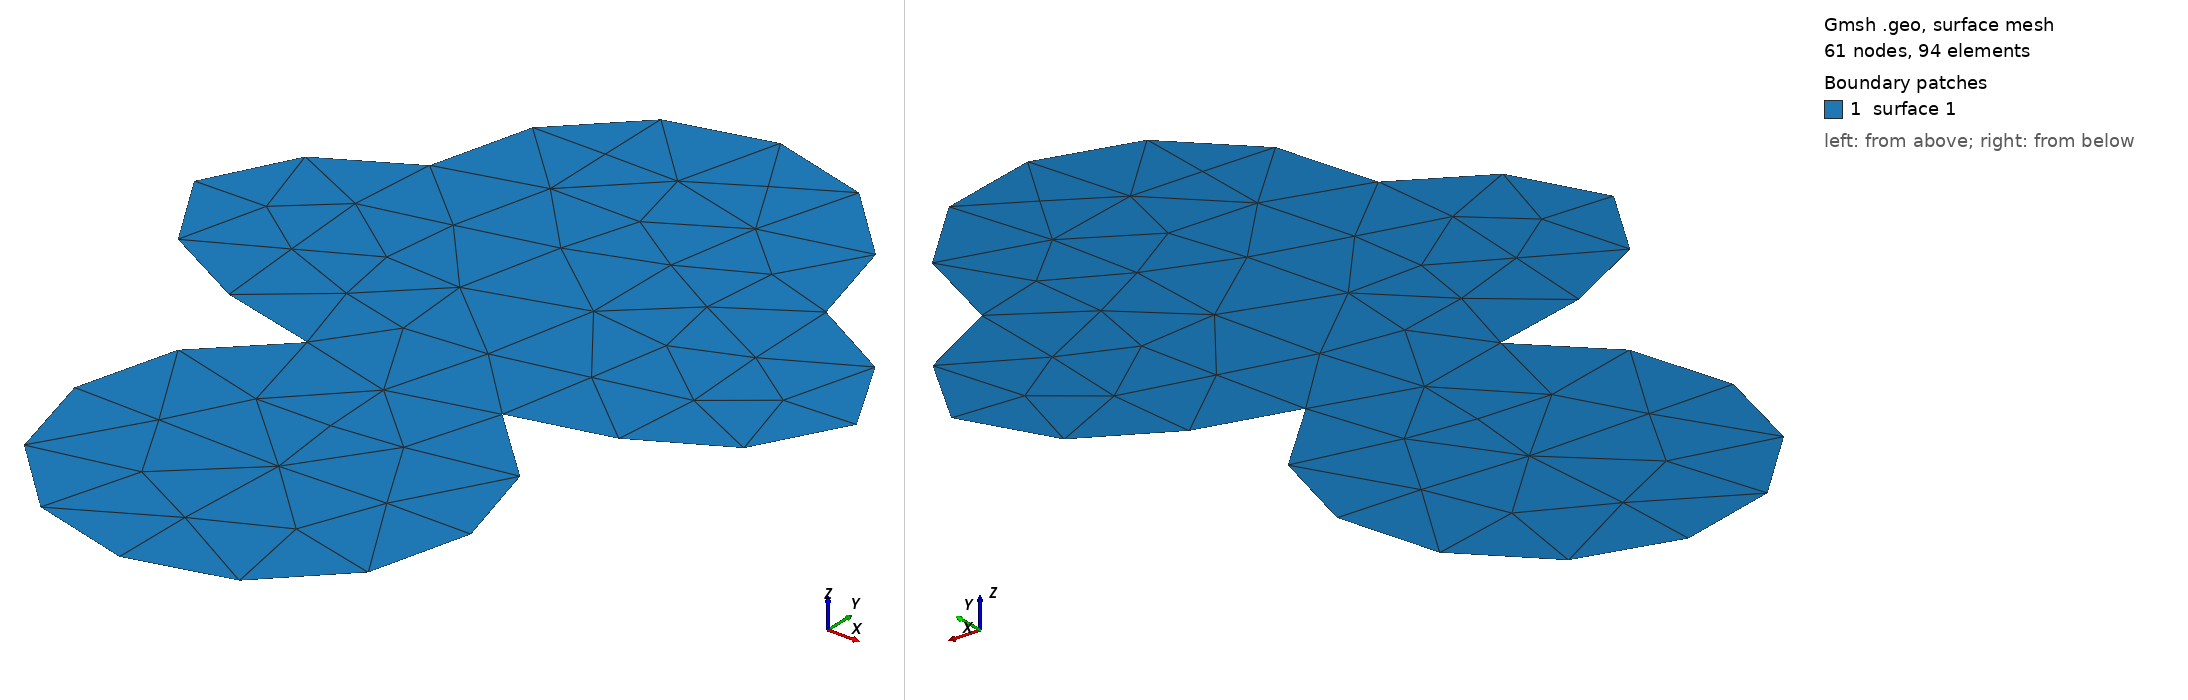

Gmsh geometry script, surface-meshed: 61 nodes, 94 surface elements. Boundary patches (legend numbers): 1 surface 1. Left view from above one corner, right view from below the opposite corner. The script declares no physical surfaces, so the legend lists its geometric surfaces. The drawing asked Gmsh for element sizes between 1% and 20% of the model's largest extent; the script's own settings can give other sizes.

=== geom010.geo (drawn) ===
// Gmsh project created on Tue Dec 30 14:54:57 2025
SetFactory("OpenCASCADE");
//+
Ellipse(1) = {0, -0, 0, 0.5, 0.25, 0, 2*Pi};
//+
Circle(2) = {-0, 0.2, 0, 0.3, 0, 2*Pi};
//+
Circle(3) = {0, -0.5, 0, 0.3, 0, 2*Pi};
//+
Curve Loop(1) = {1};
//+
Plane Surface(1) = {1};
//+
Curve Loop(2) = {2};
//+
Plane Surface(2) = {2};
//+
Curve Loop(3) = {3};
//+
Curve Loop(4) = {3};
//+
Plane Surface(3) = {4};
//+
BooleanUnion{ Surface{1}; Delete; }{ Surface{2}; Delete; }
//+
BooleanUnion{ Surface{1}; Delete; }{ Surface{3}; Delete; }
